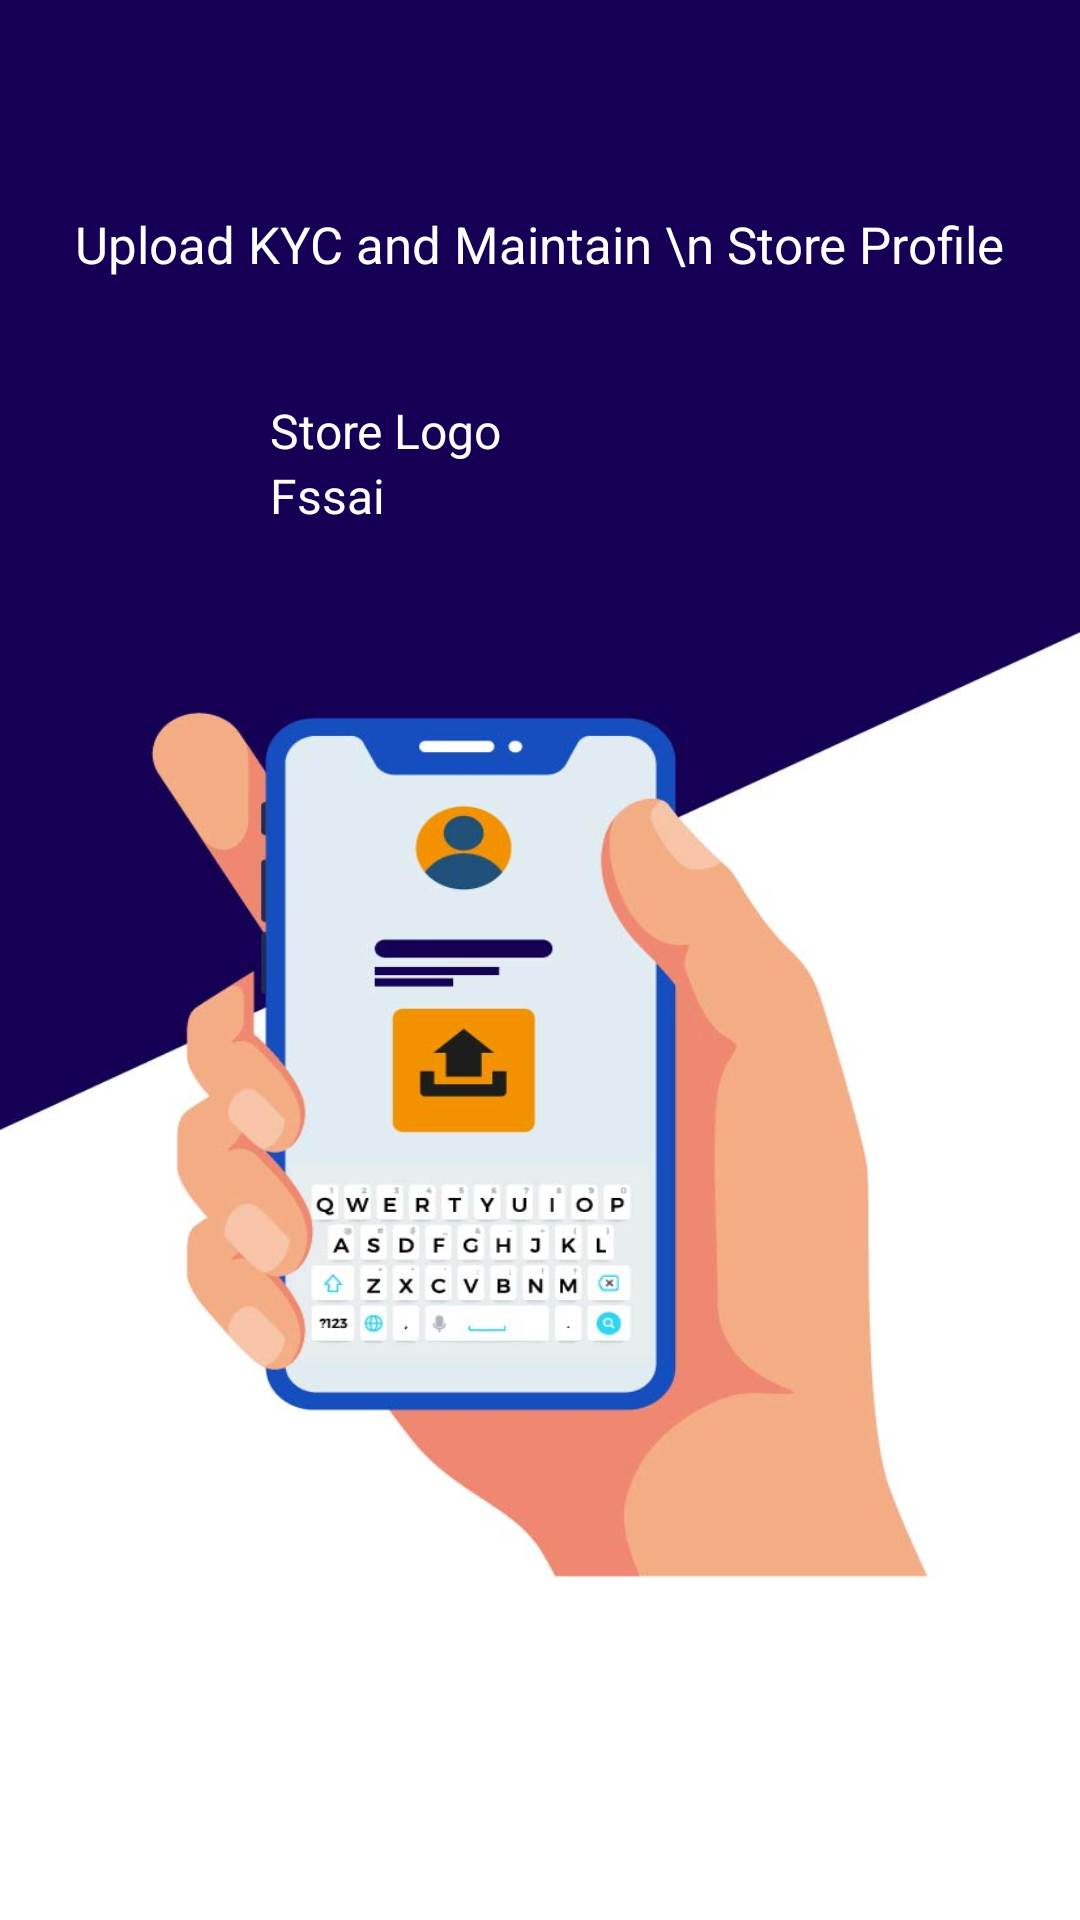

Produce the Android XML layout that renders to this screen, including the resource entries it uses.
<!-- AndroidManifest.xml: application theme AppTheme -->
<!-- res/layout/welcome_side1.xml -->
<?xml version="1.0" encoding="utf-8"?>
<RelativeLayout xmlns:android="http://schemas.android.com/apk/res/android"
    android:layout_width="match_parent"
    android:layout_height="match_parent"
    android:background="@drawable/kycupload">

    <LinearLayout
        android:layout_width="match_parent"
        android:layout_height="match_parent"
        android:layout_centerInParent="true"
        android:gravity="center_horizontal"
        android:orientation="vertical">

        <LinearLayout
            android:orientation="vertical"
            android:layout_marginTop="30dp"
            android:layout_width="match_parent"
            android:layout_height="wrap_content">

            <RelativeLayout
                android:layout_width="match_parent"
                android:layout_height="wrap_content">
            <TextView
                android:textSize="17dp"
                android:layout_marginTop="40dp"
                android:layout_centerHorizontal="true"
                android:layout_width="wrap_content"
                android:layout_height="wrap_content"
                android:textColor="@color/white"
                android:gravity="center"
                android:text="Upload KYC and Maintain \n Store Profile"/>
            </RelativeLayout>

           <LinearLayout
               android:paddingTop="20dp"
               android:paddingLeft="70dp"
               android:layout_margin="20dp"
               android:layout_centerHorizontal="true"
               android:layout_width="wrap_content"
               android:layout_height="wrap_content"
               android:orientation="vertical">

               <TextView
                   android:textSize="16dp"
                   android:textColor="@color/white"
                   android:layout_width="wrap_content"
                   android:layout_height="wrap_content"
                   android:text="Store Logo"/>
               <TextView
                   android:textSize="16dp"
                   android:textColor="@color/white"
                   android:layout_width="wrap_content"
                   android:layout_height="wrap_content"
                   android:text="Fssai"/>

           </LinearLayout>
        </LinearLayout>

    </LinearLayout>

</RelativeLayout>
<!-- resources referenced by this layout -->
<resources>
  <color name="white">#FFFFFF</color>
  <!-- drawable kycupload: jpg bitmap (drawable-v24, 69612 bytes) -->
  <style name="AppTheme" parent="Theme.MaterialComponents.Light.NoActionBar.Bridge">
          
          <item name="colorPrimary">@color/cyanbase</item>
          <item name="colorPrimaryDark">@color/cyanbase</item>
          <item name="colorAccent">@color/cyanbase</item>
          <item name="fontFamily">@font/coustard</item>
          <item name="fontWeight">1</item>
          <item name="android:textSize">12dp</item>
      </style>
  <color name="cyanbase">#150055</color>
</resources>
